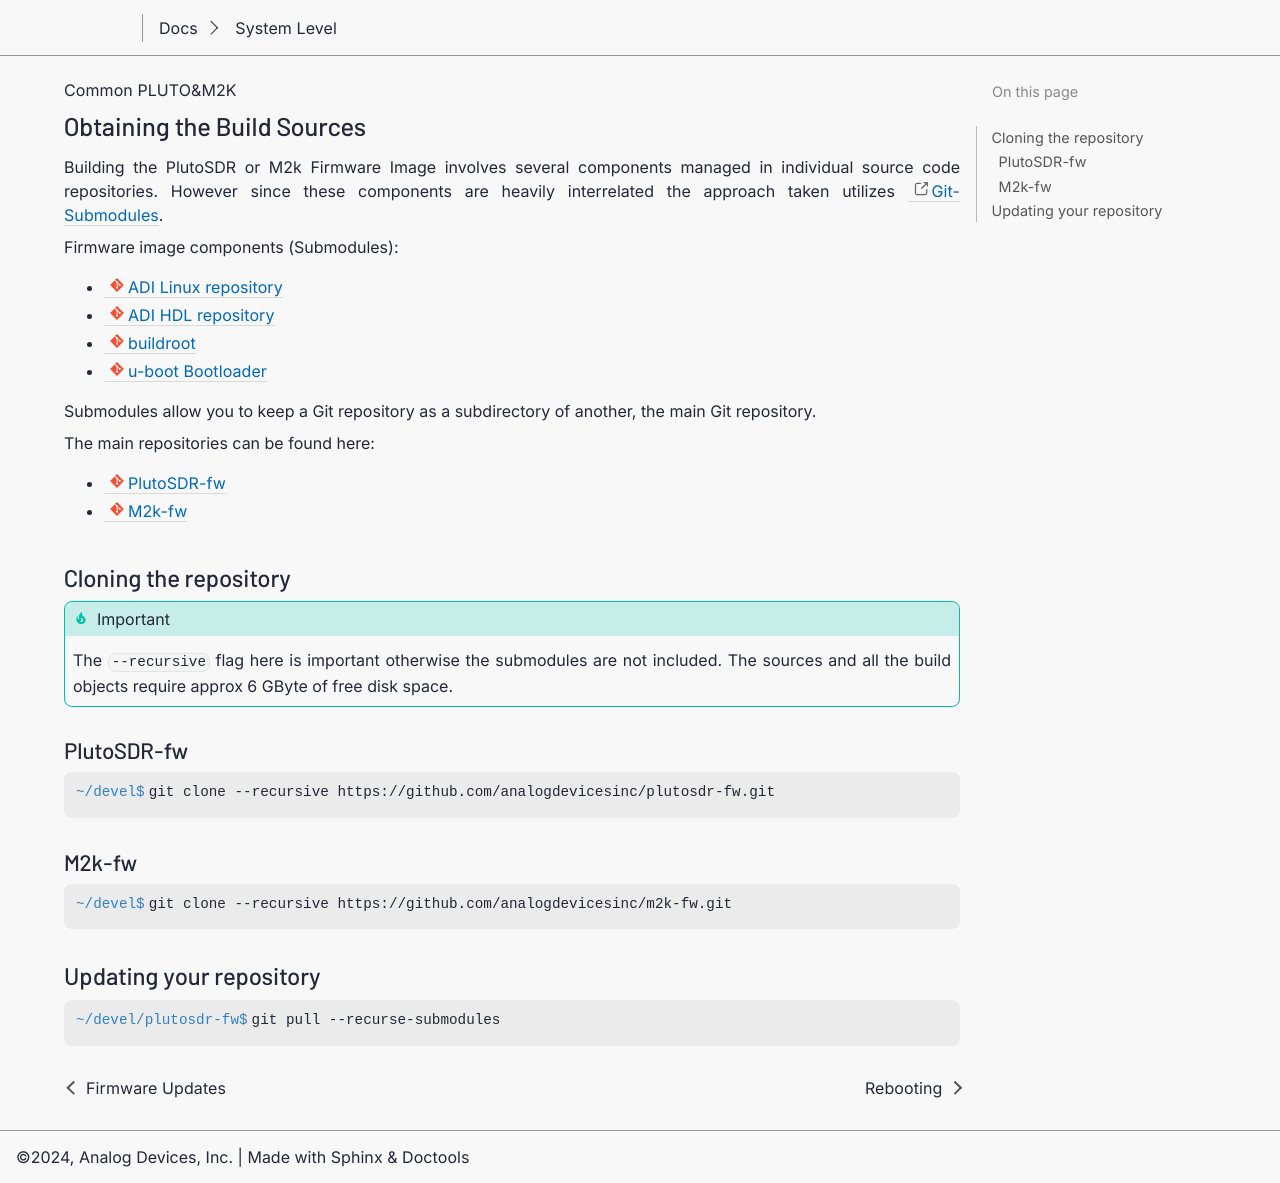

repository: gastmaier/documentation · page: tools/pluto-m2k/obtaining_the_sources.html · generator: sphinx

.. _pluto-m2k obtaining_the_sources:

Obtaining the Build Sources
===========================

Building the PlutoSDR or M2k Firmware Image involves several components managed
in individual source code repositories. However since these components are
heavily interrelated the approach taken utilizes
`Git-Submodules <https://git-scm.com/book/en/v2/Git-Tools-Submodules>`__.

Firmware image components (Submodules):

- :git-linux:`/`
- :git-hdl:`/`
- :git-buildroot:`buildroot <master:>`
- :git-u-boot-xlnx:`u-boot Bootloader <pluto:>`

Submodules allow you to keep a Git repository as a subdirectory of another, the
main Git repository.

The main repositories can be found here:

- :git-plutosdr-fw:`PlutoSDR-fw <master:>`
- :git-m2k-fw:`M2k-fw <master:>`

Cloning the repository
----------------------

.. important::

   The ``--recursive`` flag here is important otherwise the submodules are not
   included.
   The sources and all the build objects require approx 6 GByte of free disk space.

PlutoSDR-fw
~~~~~~~~~~~

.. shell::

   ~/devel
   $git clone --recursive https://github.com/analogdevicesinc/plutosdr-fw.git

M2k-fw
~~~~~~

.. shell::

   ~/devel
   $git clone --recursive https://github.com/analogdevicesinc/m2k-fw.git

Updating your repository
------------------------

.. shell::

   ~/devel/plutosdr-fw
   $git pull --recurse-submodules
